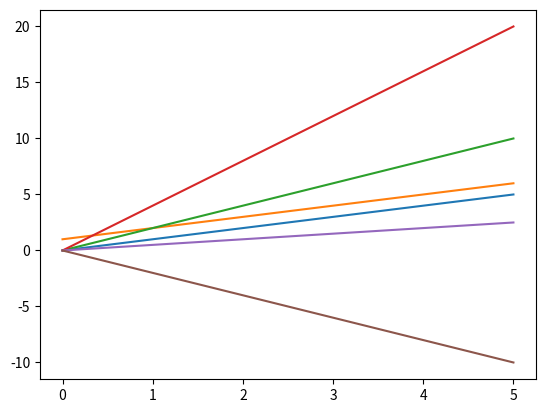

Reproduce this figure in Python. (Note: this script raises an exception after producing the figure.)
## 2. Drawing lines ##

import matplotlib.pyplot as plt
import numpy as np

x = [0, 1, 2, 3, 4, 5]
# Going by our formula, every y value at a position is the same as the x-value in the same position.
# We could write y = x, but let's write them all out to make this more clear.
y = [0, 1, 2, 3, 4, 5]

# As you can see, this is a straight line that passes through the points (0,0), (1,1), (2,2), and so on.
plt.plot(x, y)
plt.show()

# Let's try a slightly more ambitious line.
# What if we did y = x + 1?
# We'll make x an array now, so we can add 1 to every element more easily.
x = np.asarray([0, 1, 2, 3, 4, 5])
y = x + 1

# y is the same as x, but every element has 1 added to it.
print(y)

# This plot passes through (0,1), (1,2), and so on.
# It's the same line as before, but shifted up 1 on the y-axis.
plt.plot(x, y)
plt.show()

# By adding 1 to the line, we moved what's called the y-intercept -- where the line intersects with the y-axis.
# Moving the intercept can shift the whole line up (or down when we subtract).

## 3. Working with slope ##

import matplotlib.pyplot as plt
import numpy as np

x = np.asarray([0, 1, 2, 3, 4, 5])
# Let's set the slope of the line to 2.
y = 2 * x

# See how this line is "steeper" than before?  The larger the slope is, the steeper the line becomes.
# On the flipside, fractional slopes will create a "shallower" line.
# Negative slopes will create a line where y values decrease as x values increase.
plt.plot(x, y)
plt.show()
y = 4 * x
plt.plot(x, y)
plt.show()

y = .5 * x
plt.plot(x, y)
plt.show()

y = -2 * x
plt.plot(x, y)
plt.show()

## 4. Starting out with linear regression ##

# The wine quality data is loaded into wine_quality
from numpy import cov
slope_density = cov(wine_quality["density"], wine_quality["quality"])[0, 1] / wine_quality["density"].var()

## 5. Finishing linear regression ##

from numpy import cov

# This function will take in two columns of data, and return the slope of the linear regression line.
def calc_slope(x, y):
  return cov(x, y)[0, 1] / x.var()
intercept_density = wine_quality["quality"].mean() - (calc_slope(wine_quality["density"], wine_quality["quality"]) * wine_quality["density"].mean())

## 6. Making predictions ##

from numpy import cov

def calc_slope(x, y):
  return cov(x, y)[0, 1] / x.var()

# Calculate the intercept given the x column, y column, and the slope
def calc_intercept(x, y, slope):
  return y.mean() - (slope * x.mean())
slope = calc_slope(wine_quality["density"], wine_quality["quality"])
intercept = calc_intercept(wine_quality["density"], wine_quality["quality"], slope)

def compute_predicted_y(x):
  return x * slope + intercept

predicted_quality = wine_quality["density"].apply(compute_predicted_y)

## 7. Finding error ##

from scipy.stats import linregress

# We've seen the r_value before -- we'll get to what p_value and stderr_slope are soon -- for now, don't worry about them.
slope, intercept, r_value, p_value, stderr_slope = linregress(wine_quality["density"], wine_quality["quality"])

# As you can see, these are the same values we calculated (except for slight rounding differences)
print(slope)
print(intercept)
import numpy
predicted_y = numpy.asarray([slope * x + intercept for x in wine_quality["density"]])
residuals = (wine_quality["quality"] - predicted_y) ** 2
rss = sum(residuals)

## 8. Standard error ##

from scipy.stats import linregress
import numpy as np

# We can do our linear regression
# Sadly, the stderr_slope isn't the standard error, but it is the standard error of the slope fitting only
# We'll need to calculate the standard error of the equation ourselves
slope, intercept, r_value, p_value, stderr_slope = linregress(wine_quality["density"], wine_quality["quality"])

predicted_y = np.asarray([slope * x + intercept for x in wine_quality["density"]])
residuals = (wine_quality["quality"] - predicted_y) ** 2
rss = sum(residuals)
stderr = (rss / (len(wine_quality["quality"]) - 2)) ** .5

def within_percentage(y, predicted_y, stderr, error_count):
  within = stderr * error_count

  differences = abs(predicted_y - y)
  lower_differences = [d for d in differences if d <= within]

  within_count = len(lower_differences)
  return within_count / len(y)

within_one = within_percentage(wine_quality["quality"], predicted_y, stderr, 1)
within_two = within_percentage(wine_quality["quality"], predicted_y, stderr, 2)
within_three = within_percentage(wine_quality["quality"], predicted_y, stderr, 3)